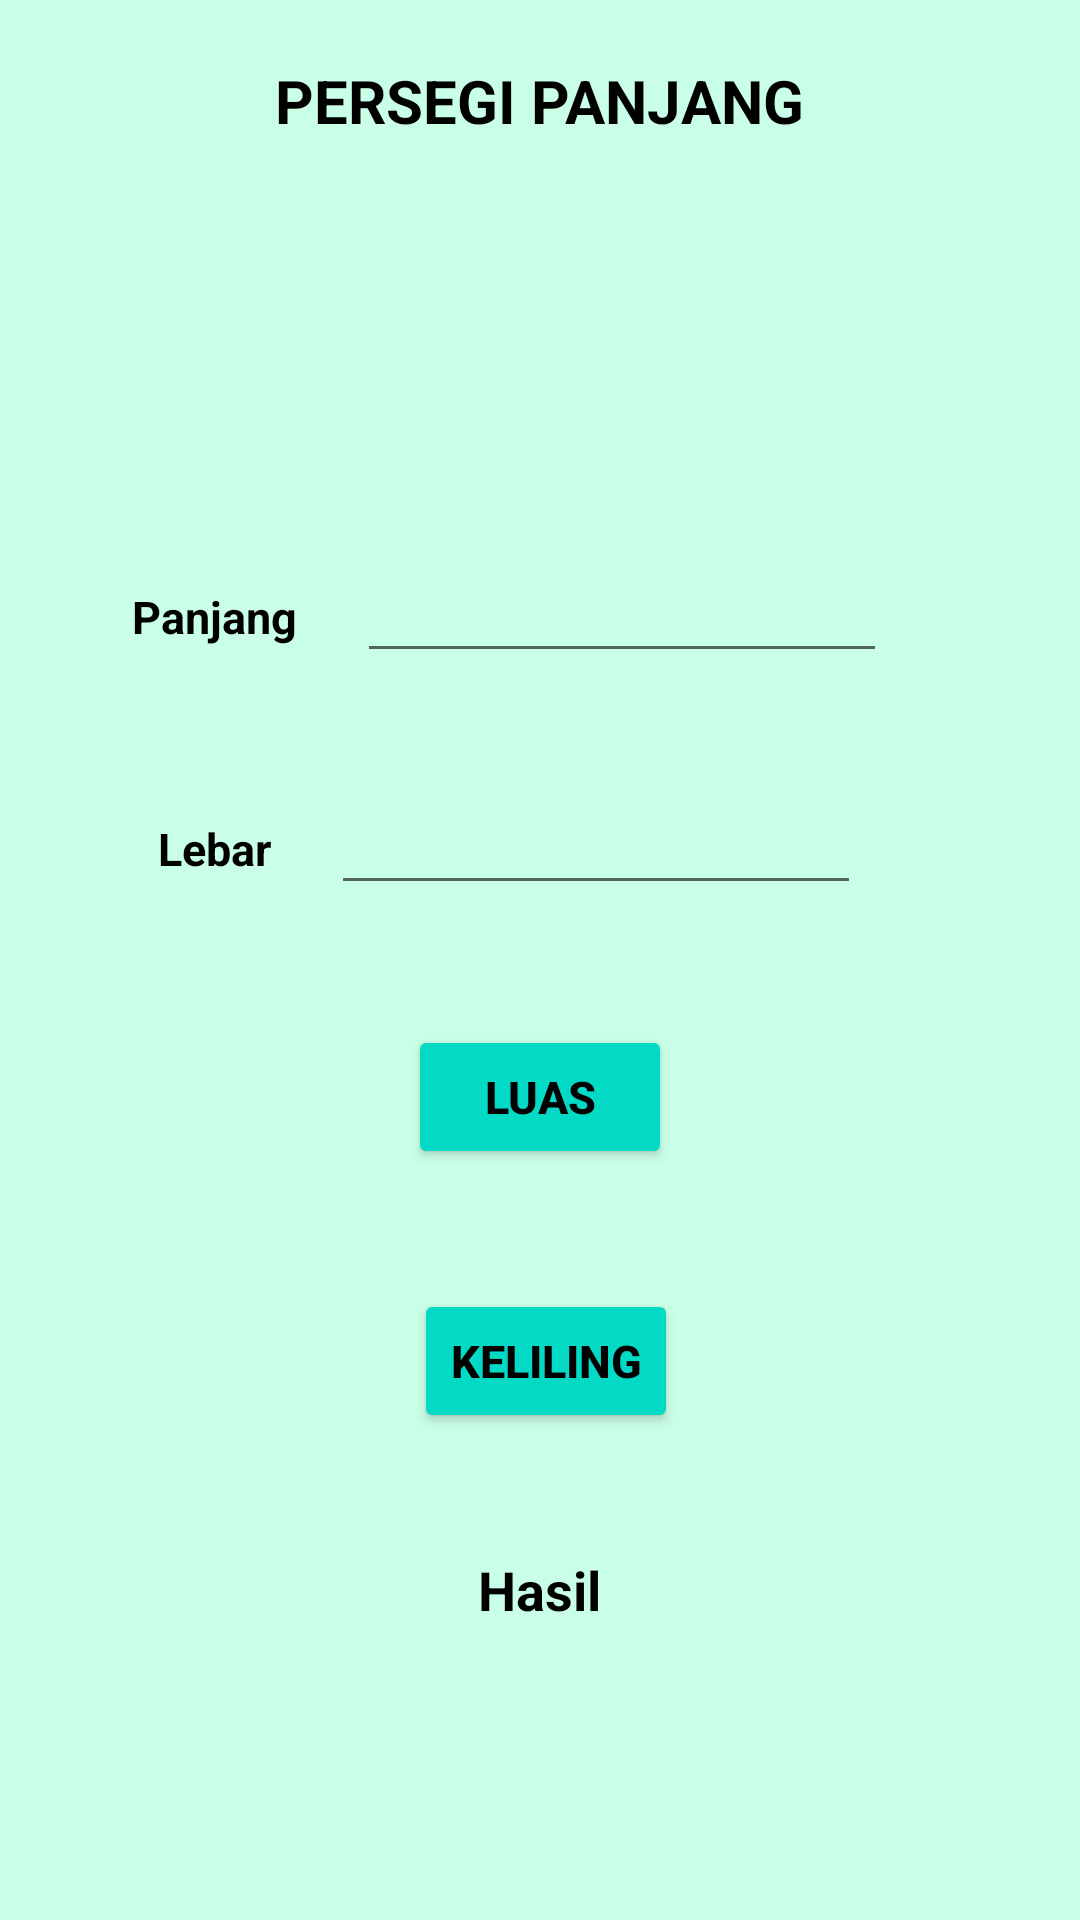

Produce the Android XML layout that renders to this screen, including the resource entries it uses.
<!-- AndroidManifest.xml: application theme Theme.UTS_Praktikum_11321001.noActionBar -->
<!-- res/layout/activity_hitung_persegi_panjang.xml -->
<?xml version="1.0" encoding="utf-8"?>
<ScrollView xmlns:android="http://schemas.android.com/apk/res/android"
    xmlns:app="http://schemas.android.com/apk/res-auto"
    xmlns:tools="http://schemas.android.com/tools"
    android:layout_width="match_parent"
    android:layout_height="match_parent"
    android:background="@drawable/bgkita">

    <LinearLayout
        android:layout_width="match_parent"
        android:layout_height="wrap_content"
        android:gravity="center"
        android:orientation="vertical"
        tools:context=".bujursangkar">

        <TextView
            android:id="@+id/tvTitle"
            android:layout_width="wrap_content"
            android:layout_height="wrap_content"
            android:layout_marginTop="20dp"
            android:layout_marginBottom="20dp"
            android:text="PERSEGI PANJANG"
            android:textColor="@color/black"
            android:textSize="20sp"
            android:textStyle="bold" />

        <LinearLayout
            android:layout_width="380dp"
            android:layout_height="wrap_content"
            android:gravity="center"
            android:orientation="horizontal">

            <ImageView
                android:layout_width="match_parent"
                android:layout_height="100dp"
                android:src="@drawable/persegi_panjang" />
        </LinearLayout>

        <LinearLayout
            android:layout_width="380dp"
            android:layout_height="wrap_content"
            android:gravity="center"
            android:orientation="horizontal">

            <TextView
                android:id="@+id/tvPanjang"
                android:layout_width="wrap_content"
                android:layout_height="wrap_content"
                android:layout_marginTop="20dp"
                android:layout_marginBottom="20dp"
                android:text="Panjang"
                android:textColor="@color/black"
                android:textSize="15sp"
                android:textStyle="bold" />

            <EditText
                android:id="@+id/panjang"
                android:layout_width="wrap_content"
                android:layout_height="wrap_content"
                android:layout_marginLeft="20dp"
                android:layout_marginTop="20dp"
                android:layout_marginRight="20dp"
                android:layout_marginBottom="20dp"
                android:ems="10"
                android:inputType="numberDecimal"
                android:textColor="@color/black"
                android:textSize="15sp" />
        </LinearLayout>

        <LinearLayout
            android:layout_width="380dp"
            android:layout_height="wrap_content"
            android:gravity="center"
            android:orientation="horizontal">

            <TextView
                android:id="@+id/tvLebar"
                android:layout_width="wrap_content"
                android:layout_height="wrap_content"
                android:layout_marginTop="20dp"
                android:layout_marginBottom="20dp"
                android:text="Lebar"
                android:textColor="@color/black"
                android:textSize="15sp"
                android:textStyle="bold" />

            <EditText
                android:id="@+id/lebar"
                android:layout_width="wrap_content"
                android:layout_height="wrap_content"
                android:layout_marginLeft="20dp"
                android:layout_marginTop="20dp"
                android:layout_marginRight="20dp"
                android:layout_marginBottom="20dp"
                android:ems="10"
                android:inputType="numberDecimal"
                android:textColor="@color/black"
                android:textSize="15sp" />
        </LinearLayout>

        <LinearLayout
            android:layout_width="380dp"
            android:layout_height="wrap_content"
            android:gravity="center"
            android:orientation="horizontal">

            <Button
                android:id="@+id/btnLuas"
                android:layout_width="wrap_content"
                android:layout_height="wrap_content"
                android:layout_marginTop="20dp"
                android:layout_marginBottom="20dp"
                android:backgroundTint="@color/teal_200"
                android:onClick="luas"
                android:text="Luas"
                android:textColor="#000000"
                android:textSize="15sp"
                android:textStyle="bold" />

        </LinearLayout>

        <Button
            android:id="@+id/btnKeliling"
            android:layout_width="wrap_content"
            android:layout_height="wrap_content"
            android:layout_marginLeft="2dp"
            android:layout_marginTop="20dp"
            android:layout_marginBottom="20dp"
            android:backgroundTint="@color/teal_200"
            android:onClick="keliling"
            android:text="Keliling"
            android:textColor="@color/black"
            android:textSize="15sp"
            android:textStyle="bold" />

        <LinearLayout
            android:layout_width="380dp"
            android:layout_height="wrap_content"
            android:gravity="center"
            android:orientation="horizontal">

            <TextView
                android:id="@+id/tvHasil"
                android:layout_width="wrap_content"
                android:layout_height="wrap_content"
                android:layout_marginTop="20dp"
                android:layout_marginBottom="20dp"
                android:text="Hasil"
                android:textColor="@color/black"
                android:textSize="18sp"
                android:textStyle="bold" />
        </LinearLayout>

        <TextView
            android:id="@+id/hasil"
            android:layout_width="wrap_content"
            android:layout_height="wrap_content"
            android:layout_marginTop="20dp"
            android:layout_marginBottom="20dp"
            android:textColor="@color/red"
            android:textSize="25sp" />
    </LinearLayout>

</ScrollView>
<!-- resources referenced by this layout -->
<resources>
  <!-- drawable bgkita: webp bitmap (drawable, 1566 bytes) -->
  <style name="Theme.UTS_Praktikum_11321001.noActionBar" parent="Theme.MaterialComponents.DayNight.NoActionBar">
          
          <item name="colorPrimary">@color/purple_500</item>
          <item name="colorPrimaryVariant">@color/purple_700</item>
          <item name="colorOnPrimary">@color/white</item>
          
          <item name="colorSecondary">@color/teal_200</item>
          <item name="colorSecondaryVariant">@color/teal_700</item>
          <item name="colorOnSecondary">@color/black</item>
          
          <item name="android:statusBarColor">?attr/colorPrimaryVariant</item>
          
      </style>
  <!-- not gathered from this repository: default colours our renderer supplied (Android Studio template values) -->
  <color name="purple_500">#FF6200EE</color>
  <color name="purple_700">#FF3700B3</color>
  <color name="teal_200">#FF03DAC5</color>
  <color name="teal_700">#FF018786</color>
  <color name="black">#FF000000</color>
  <color name="white">#FFFFFFFF</color>
</resources>
